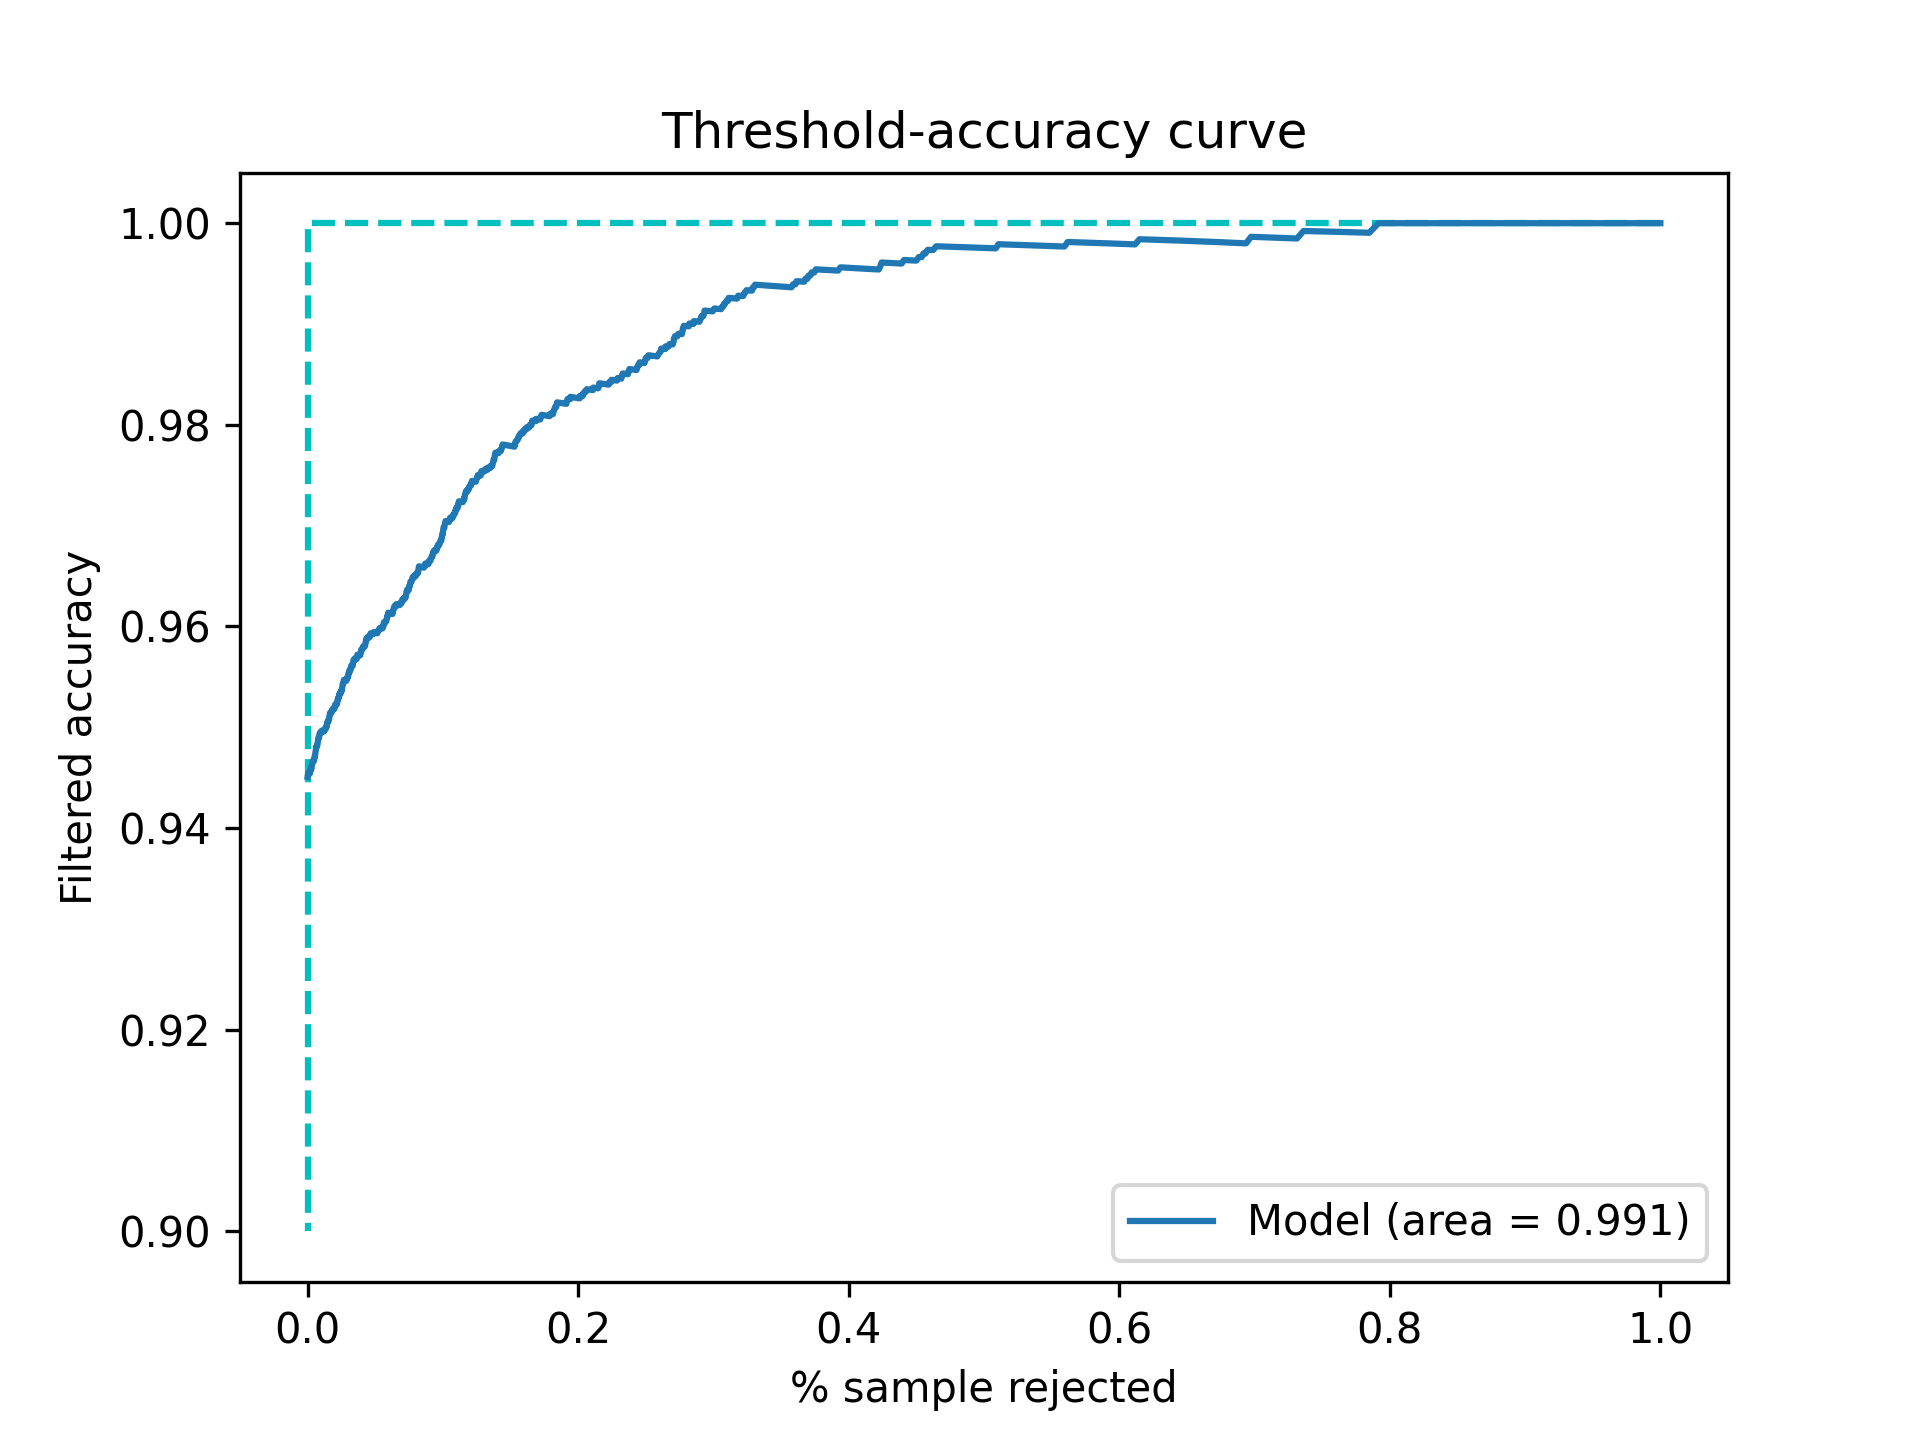

Values plotted in this chart, from the file beside it:
Threshold, Accepted, Accuracy
0.5, 1.0, 0.9451
0.5001, 1.0, 0.9451
0.5002, 1.0, 0.9451
0.5003, 1.0, 0.9451
0.5004, 1.0, 0.9451
0.5005, 1.0, 0.9451
0.5006, 1.0, 0.9451
0.5007, 1.0, 0.9451
0.5008, 1.0, 0.9451
0.5009, 1.0, 0.9451
0.501, 1.0, 0.9451
0.5011, 1.0, 0.9451
0.5012, 1.0, 0.9451
0.5013, 1.0, 0.9451
0.5014, 1.0, 0.9451
0.5015, 1.0, 0.9451
0.5016, 1.0, 0.9451
0.5017, 1.0, 0.9451
0.5018, 1.0, 0.9451
0.5019, 1.0, 0.9451
0.502, 1.0, 0.9451
0.5021, 1.0, 0.9451
0.5022, 1.0, 0.9451
0.5023, 1.0, 0.9451
0.5024, 1.0, 0.9451
0.5025, 1.0, 0.9451
0.5026, 1.0, 0.9451
0.5027, 1.0, 0.9451
0.5028, 1.0, 0.9451
0.5029, 1.0, 0.9451
0.503, 1.0, 0.9451
0.5031, 1.0, 0.9451
0.5032, 1.0, 0.9451
0.5033, 1.0, 0.9451
0.5034, 1.0, 0.9451
0.5035, 1.0, 0.9451
0.5036, 1.0, 0.9451
0.5037, 1.0, 0.9451
0.5038, 1.0, 0.9451
0.5039, 1.0, 0.9451
0.504, 1.0, 0.9451
0.5041, 1.0, 0.9451
0.5042, 1.0, 0.9451
0.5043, 1.0, 0.9451
0.5044, 1.0, 0.9451
0.5045, 1.0, 0.9451
0.5046, 1.0, 0.9451
0.5047, 1.0, 0.9451
0.5048, 1.0, 0.9451
0.5049, 1.0, 0.9451
0.505, 1.0, 0.9451
0.5051, 1.0, 0.9451
0.5052, 1.0, 0.9451
0.5053, 1.0, 0.9451
0.5054, 1.0, 0.9451
0.5055, 1.0, 0.9451
0.5056, 1.0, 0.9451
0.5057, 1.0, 0.9451
0.5058, 1.0, 0.9451
0.5059, 1.0, 0.9451
... 4,941 more rows
